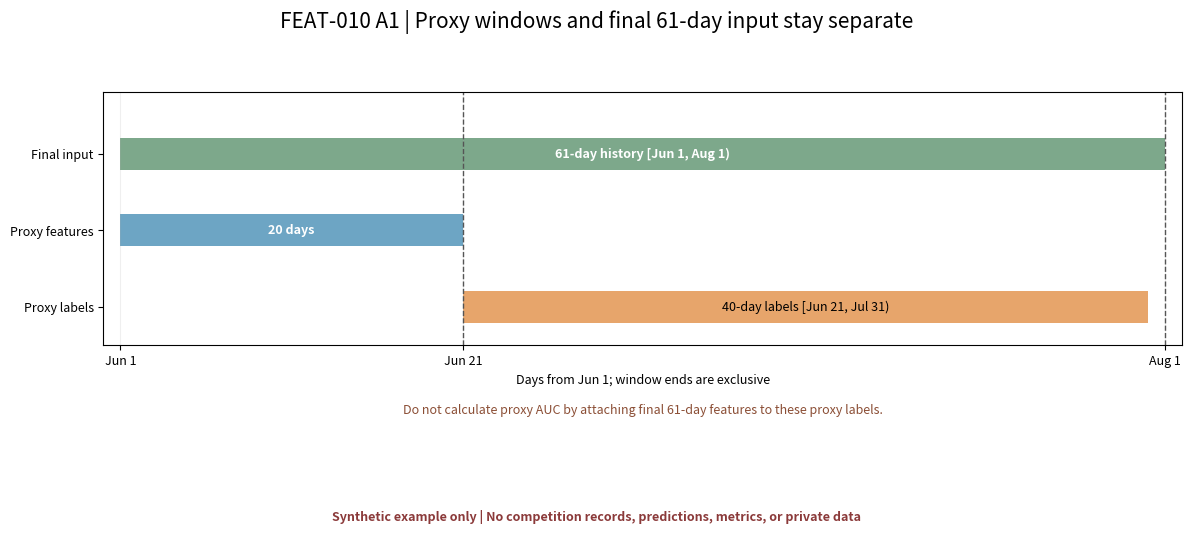
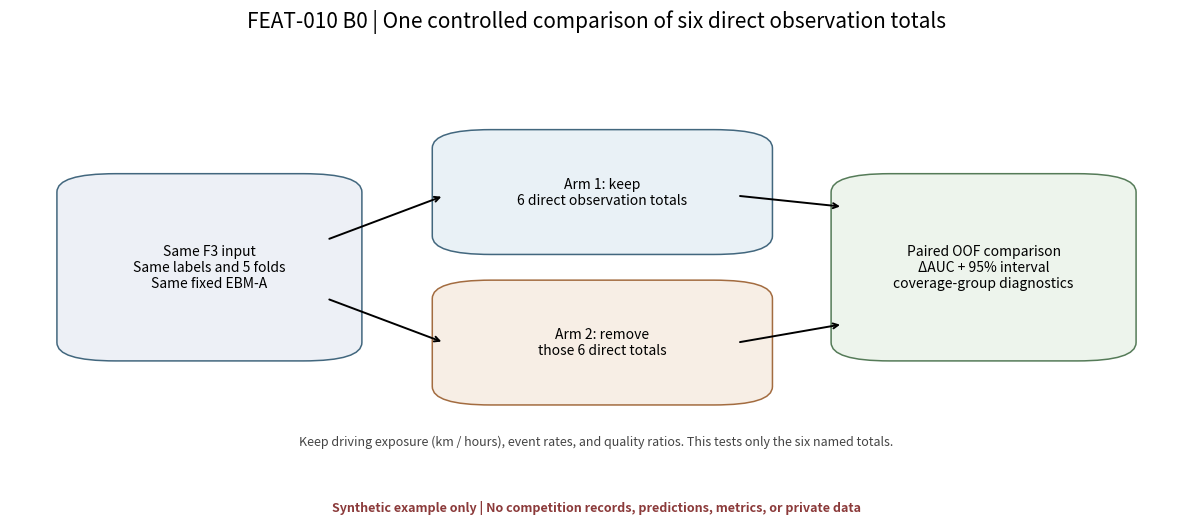

The script that saved these images, in order:
#!/usr/bin/env python3
"""Render FEAT-010 human-review previews from synthetic examples only."""
from __future__ import annotations

import argparse
from pathlib import Path

import matplotlib

matplotlib.use("Agg")
import matplotlib.pyplot as plt
from matplotlib.patches import FancyBboxPatch


def _save(fig, path: Path) -> None:
    fig.text(0.5, 0.015, "Synthetic example only | No competition records, predictions, metrics, or private data",
             ha="center", color="#8b3a3a", fontsize=9, weight="bold")
    path.parent.mkdir(parents=True, exist_ok=True)
    fig.savefig(path, dpi=170, bbox_inches="tight")
    plt.close(fig)


def _box(ax, xy, width, height, text, *, face="#eef4f8", edge="#42677e", fontsize=10):
    patch = FancyBboxPatch(
        xy, width, height, boxstyle="round,pad=0.03,rounding_size=0.05",
        linewidth=1.1, facecolor=face, edgecolor=edge,
    )
    ax.add_patch(patch)
    ax.text(xy[0] + width / 2, xy[1] + height / 2, text,
            ha="center", va="center", fontsize=fontsize, wrap=True)


def render_a0(out: Path) -> None:
    fig, ax = plt.subplots(figsize=(11, 4.8))
    fig.suptitle("FEAT-010 A0 | Label rule and time boundary", fontsize=15)
    rows = [
        ("Synthetic car A", 0, 1, "negative"),
        ("Synthetic car B", 0, 2, "positive"),
        ("Synthetic car C", 1, 0, "positive"),
    ]
    ax.axis("off")
    table = ax.table(
        cellText=[[name, str(acc), str(near), label] for name, acc, near, label in rows],
        colLabels=["Example", "Accident records", "Valid near-miss records", "Rule result"],
        cellLoc="center", colLoc="center", loc="upper left", bbox=[0.02, 0.45, 0.96, 0.40],
    )
    table.auto_set_font_size(False)
    table.set_fontsize(10)
    for r in (2, 3):
        table[(r, 3)].set_facecolor("#dcefe2")
    table[(1, 3)].set_facecolor("#f4e8ca")
    ax.text(0.03, 0.29, "Positive = accident ≥ 1 OR valid near-miss records ≥ 2",
            transform=ax.transAxes, fontsize=11, weight="bold")
    ax.text(0.03, 0.16,
            "Real review: trace source event time, valid-record de-duplication, and vehicle binding.",
            transform=ax.transAxes, fontsize=10, color="#444444")
    fig.tight_layout(rect=(0, 0.06, 1, 0.90))
    _save(fig, out / "a0-label-rule.png")


def render_a1(out: Path) -> None:
    fig, ax = plt.subplots(figsize=(12, 5.3))
    fig.suptitle("FEAT-010 A1 | Proxy windows and final 61-day input stay separate", fontsize=15)
    ax.set_xlim(-1, 62)
    ax.set_ylim(-0.5, 2.8)
    ax.set_yticks([0, 1, 2], ["Proxy labels", "Proxy features", "Final input"])
    ax.set_xticks([0, 20, 61], ["Jun 1", "Jun 21", "Aug 1"])
    ax.grid(axis="x", alpha=0.2)
    ax.barh(0, 40, left=20, height=0.42, color="#e7a56b")
    ax.text(40, 0, "40-day labels [Jun 21, Jul 31)", ha="center", va="center", fontsize=9)
    ax.barh(1, 20, left=0, height=0.42, color="#6da5c4")
    ax.text(10, 1, "20 days", ha="center", va="center", fontsize=9, color="white", weight="bold")
    ax.barh(2, 61, left=0, height=0.42, color="#7da88b")
    ax.text(30.5, 2, "61-day history [Jun 1, Aug 1)", ha="center", va="center", fontsize=9,
            color="white", weight="bold")
    ax.axvline(20, color="#555555", linestyle="--", linewidth=1)
    ax.axvline(61, color="#555555", linestyle="--", linewidth=1)
    ax.set_xlabel("Days from Jun 1; window ends are exclusive")
    ax.text(0.5, -0.23,
            "Do not calculate proxy AUC by attaching final 61-day features to these proxy labels.",
            transform=ax.transAxes, ha="center", va="top", fontsize=9, color="#8b4e35")
    fig.tight_layout(rect=(0, 0.12, 1, 0.92))
    _save(fig, out / "a1-window-separation.png")


def render_b0(out: Path) -> None:
    fig, ax = plt.subplots(figsize=(12, 5.2))
    fig.suptitle("FEAT-010 B0 | One controlled comparison of six direct observation totals", fontsize=15)
    ax.set_xlim(0, 1)
    ax.set_ylim(0, 1)
    ax.axis("off")
    _box(ax, (0.07, 0.31), 0.20, 0.45,
         "Same F3 input\nSame labels and 5 folds\nSame fixed EBM-A", face="#edf0f6")
    _box(ax, (0.39, 0.60), 0.23, 0.28,
         "Arm 1: keep\n6 direct observation totals", face="#e9f1f6")
    _box(ax, (0.39, 0.19), 0.23, 0.28,
         "Arm 2: remove\nthose 6 direct totals", face="#f7eee5", edge="#a36c40")
    _box(ax, (0.73, 0.31), 0.20, 0.45,
         "Paired OOF comparison\nΔAUC + 95% interval\ncoverage-group diagnostics", face="#edf4ec", edge="#557b58")
    ax.annotate("", xy=(0.37, 0.73), xytext=(0.27, 0.61), arrowprops={"arrowstyle": "->", "lw": 1.4})
    ax.annotate("", xy=(0.37, 0.33), xytext=(0.27, 0.45), arrowprops={"arrowstyle": "->", "lw": 1.4})
    ax.annotate("", xy=(0.71, 0.70), xytext=(0.62, 0.73), arrowprops={"arrowstyle": "->", "lw": 1.4})
    ax.annotate("", xy=(0.71, 0.38), xytext=(0.62, 0.33), arrowprops={"arrowstyle": "->", "lw": 1.4})
    ax.text(0.5, 0.06,
            "Keep driving exposure (km / hours), event rates, and quality ratios. This tests only the six named totals.",
            ha="center", va="center", fontsize=9, color="#444444")
    fig.tight_layout(rect=(0, 0.08, 1, 0.91))
    _save(fig, out / "b0-ablation-flow.png")


def main() -> None:
    parser = argparse.ArgumentParser()
    parser.add_argument("--output-dir", default="outputs/feat-010/synthetic")
    args = parser.parse_args()
    out = Path(args.output_dir).expanduser().resolve()
    plt.rcParams.update({"font.size": 9, "axes.titlesize": 11})
    render_a0(out)
    render_a1(out)
    render_b0(out)
    print(out)


if __name__ == "__main__":
    main()
